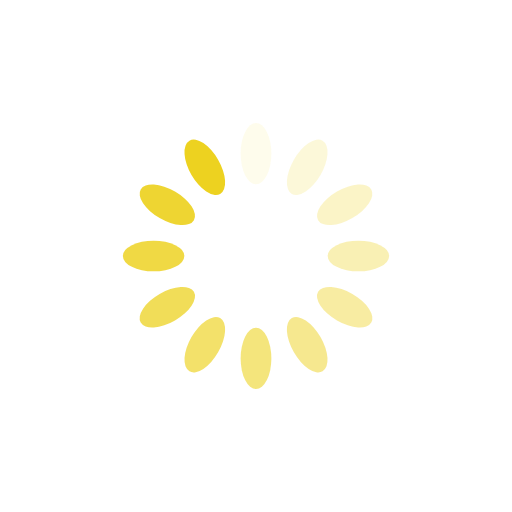
t = 0.00 s
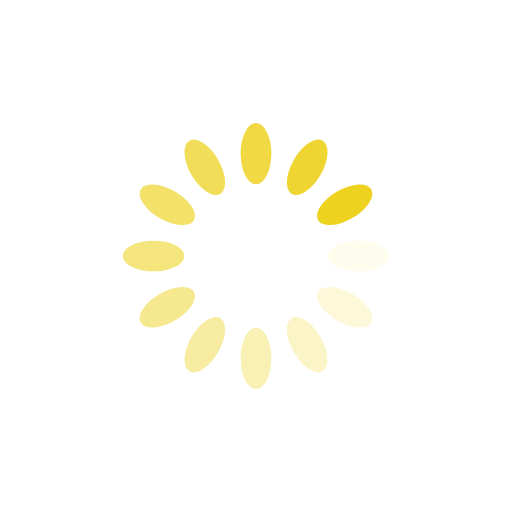
t = 0.25 s
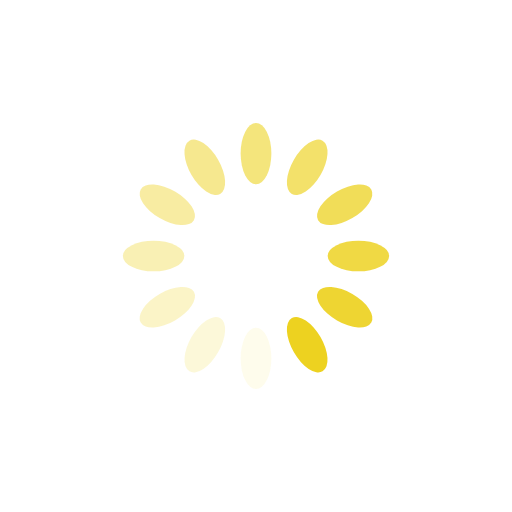
t = 0.50 s
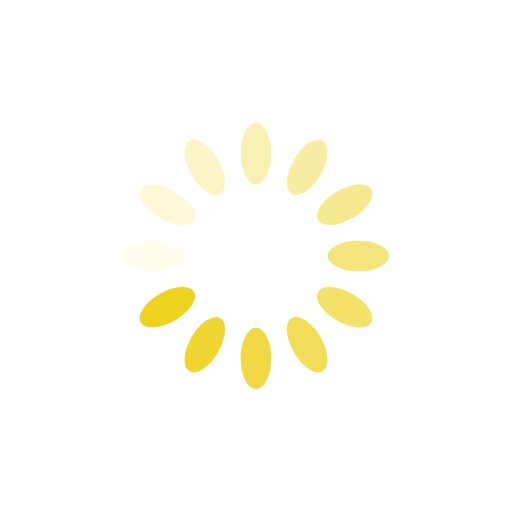
t = 0.75 s

The animated SVG that drew these frames (rendered in a browser with its animation timeline set to each time). Animation: 12 SMIL elements (animate=12); one cycle of 1.00 s, repeats indefinitely.

<svg xmlns="http://www.w3.org/2000/svg" viewBox="0 0 100 100" preserveAspectRatio="xMidYMid" width="200" height="200" style="shape-rendering: auto; display: block; background: transparent;" xmlns:xlink="http://www.w3.org/1999/xlink"><g><g transform="rotate(0 50 50)">
  <rect fill="#edd220" height="12" width="6" ry="6" rx="3" y="24" x="47">
    <animate repeatCount="indefinite" begin="-0.9166666666666666s" dur="1s" keyTimes="0;1" values="1;0" attributeName="opacity"></animate>
  </rect>
</g><g transform="rotate(30 50 50)">
  <rect fill="#edd220" height="12" width="6" ry="6" rx="3" y="24" x="47">
    <animate repeatCount="indefinite" begin="-0.8333333333333334s" dur="1s" keyTimes="0;1" values="1;0" attributeName="opacity"></animate>
  </rect>
</g><g transform="rotate(60 50 50)">
  <rect fill="#edd220" height="12" width="6" ry="6" rx="3" y="24" x="47">
    <animate repeatCount="indefinite" begin="-0.75s" dur="1s" keyTimes="0;1" values="1;0" attributeName="opacity"></animate>
  </rect>
</g><g transform="rotate(90 50 50)">
  <rect fill="#edd220" height="12" width="6" ry="6" rx="3" y="24" x="47">
    <animate repeatCount="indefinite" begin="-0.6666666666666666s" dur="1s" keyTimes="0;1" values="1;0" attributeName="opacity"></animate>
  </rect>
</g><g transform="rotate(120 50 50)">
  <rect fill="#edd220" height="12" width="6" ry="6" rx="3" y="24" x="47">
    <animate repeatCount="indefinite" begin="-0.5833333333333334s" dur="1s" keyTimes="0;1" values="1;0" attributeName="opacity"></animate>
  </rect>
</g><g transform="rotate(150 50 50)">
  <rect fill="#edd220" height="12" width="6" ry="6" rx="3" y="24" x="47">
    <animate repeatCount="indefinite" begin="-0.5s" dur="1s" keyTimes="0;1" values="1;0" attributeName="opacity"></animate>
  </rect>
</g><g transform="rotate(180 50 50)">
  <rect fill="#edd220" height="12" width="6" ry="6" rx="3" y="24" x="47">
    <animate repeatCount="indefinite" begin="-0.4166666666666667s" dur="1s" keyTimes="0;1" values="1;0" attributeName="opacity"></animate>
  </rect>
</g><g transform="rotate(210 50 50)">
  <rect fill="#edd220" height="12" width="6" ry="6" rx="3" y="24" x="47">
    <animate repeatCount="indefinite" begin="-0.3333333333333333s" dur="1s" keyTimes="0;1" values="1;0" attributeName="opacity"></animate>
  </rect>
</g><g transform="rotate(240 50 50)">
  <rect fill="#edd220" height="12" width="6" ry="6" rx="3" y="24" x="47">
    <animate repeatCount="indefinite" begin="-0.25s" dur="1s" keyTimes="0;1" values="1;0" attributeName="opacity"></animate>
  </rect>
</g><g transform="rotate(270 50 50)">
  <rect fill="#edd220" height="12" width="6" ry="6" rx="3" y="24" x="47">
    <animate repeatCount="indefinite" begin="-0.16666666666666666s" dur="1s" keyTimes="0;1" values="1;0" attributeName="opacity"></animate>
  </rect>
</g><g transform="rotate(300 50 50)">
  <rect fill="#edd220" height="12" width="6" ry="6" rx="3" y="24" x="47">
    <animate repeatCount="indefinite" begin="-0.08333333333333333s" dur="1s" keyTimes="0;1" values="1;0" attributeName="opacity"></animate>
  </rect>
</g><g transform="rotate(330 50 50)">
  <rect fill="#edd220" height="12" width="6" ry="6" rx="3" y="24" x="47">
    <animate repeatCount="indefinite" begin="0s" dur="1s" keyTimes="0;1" values="1;0" attributeName="opacity"></animate>
  </rect>
</g><g></g></g><!-- [ldio] generated by https://loading.io --></svg>
